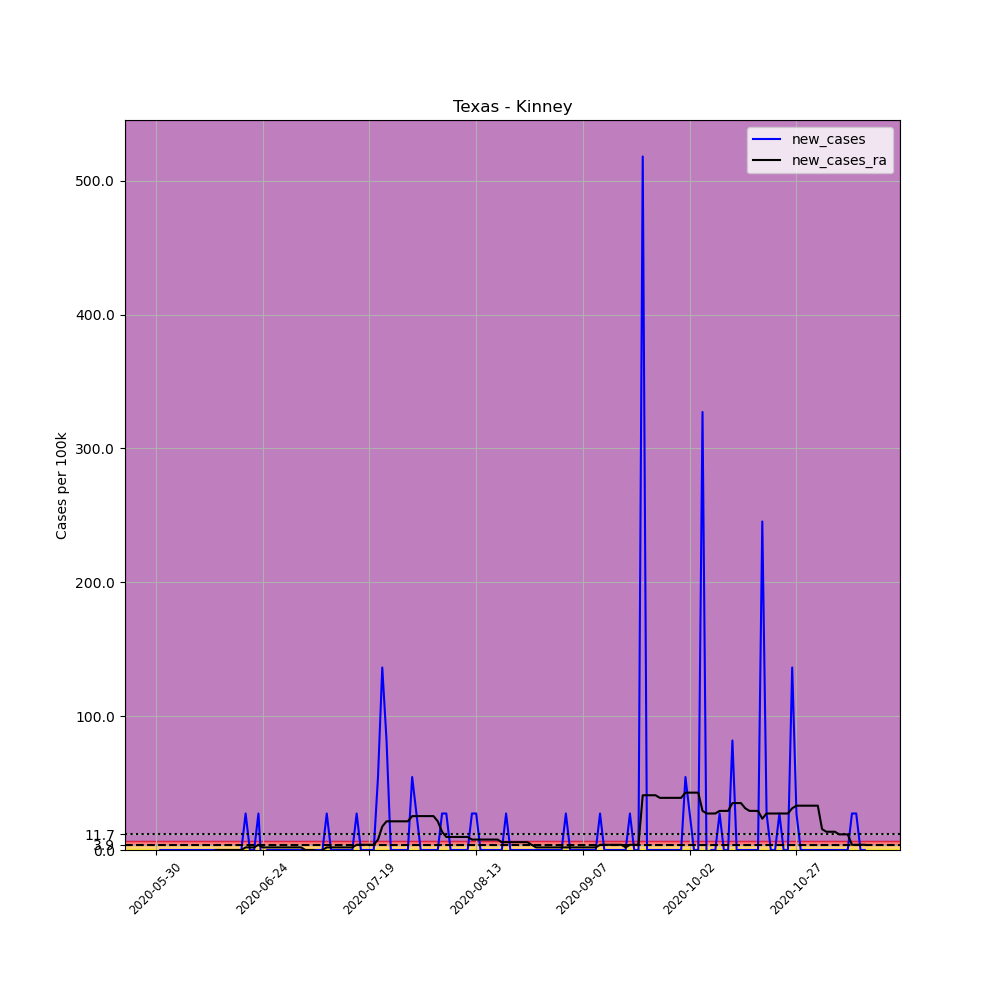

The table this chart was drawn from, first rows:
, date, county, state, fips, cases, deaths, COUNTY, STNAME, CTYNAME, POPESTIMATE2019, per_100k, new_cases, new_cases_ra
680174, 2020-05-30, Kinney, Texas, 48271, 1, 0, 271, Texas, Kinney, 3667, 27.27, , 
680175, 2020-05-31, Kinney, Texas, 48271, 1, 0, 271, Texas, Kinney, 3667, 27.27, 0.0, 
680176, 2020-06-01, Kinney, Texas, 48271, 1, 0, 271, Texas, Kinney, 3667, 27.27, 0.0, 
680177, 2020-06-02, Kinney, Texas, 48271, 1, 0, 271, Texas, Kinney, 3667, 27.27, 0.0, 
680178, 2020-06-03, Kinney, Texas, 48271, 1, 0, 271, Texas, Kinney, 3667, 27.27, 0.0, 
680179, 2020-06-04, Kinney, Texas, 48271, 1, 0, 271, Texas, Kinney, 3667, 27.27, 0.0, 
680180, 2020-06-05, Kinney, Texas, 48271, 1, 0, 271, Texas, Kinney, 3667, 27.27, 0.0, 
680181, 2020-06-06, Kinney, Texas, 48271, 1, 0, 271, Texas, Kinney, 3667, 27.27, 0.0, 
680182, 2020-06-07, Kinney, Texas, 48271, 1, 0, 271, Texas, Kinney, 3667, 27.27, 0.0, 
680183, 2020-06-08, Kinney, Texas, 48271, 1, 0, 271, Texas, Kinney, 3667, 27.27, 0.0, 
680184, 2020-06-09, Kinney, Texas, 48271, 1, 0, 271, Texas, Kinney, 3667, 27.27, 0.0, 
680185, 2020-06-10, Kinney, Texas, 48271, 1, 0, 271, Texas, Kinney, 3667, 27.27, 0.0, 
680186, 2020-06-11, Kinney, Texas, 48271, 1, 0, 271, Texas, Kinney, 3667, 27.27, 0.0, 
680187, 2020-06-12, Kinney, Texas, 48271, 1, 0, 271, Texas, Kinney, 3667, 27.27, 0.0, 
680188, 2020-06-13, Kinney, Texas, 48271, 1, 0, 271, Texas, Kinney, 3667, 27.27, 0.0, 0.0
680189, 2020-06-14, Kinney, Texas, 48271, 1, 0, 271, Texas, Kinney, 3667, 27.27, 0.0, 0.0
680190, 2020-06-15, Kinney, Texas, 48271, 1, 0, 271, Texas, Kinney, 3667, 27.27, 0.0, 0.0
680191, 2020-06-16, Kinney, Texas, 48271, 1, 0, 271, Texas, Kinney, 3667, 27.27, 0.0, 0.0
680192, 2020-06-17, Kinney, Texas, 48271, 1, 0, 271, Texas, Kinney, 3667, 27.27, 0.0, 0.0
680193, 2020-06-18, Kinney, Texas, 48271, 1, 0, 271, Texas, Kinney, 3667, 27.27, 0.0, 0.0
680194, 2020-06-19, Kinney, Texas, 48271, 1, 0, 271, Texas, Kinney, 3667, 27.27, 0.0, 0.0
680195, 2020-06-20, Kinney, Texas, 48271, 2, 0, 271, Texas, Kinney, 3667, 54.54, 27.27, 1.948
680196, 2020-06-21, Kinney, Texas, 48271, 2, 0, 271, Texas, Kinney, 3667, 54.54, 0.0, 1.948
680197, 2020-06-22, Kinney, Texas, 48271, 2, 0, 271, Texas, Kinney, 3667, 54.54, 0.0, 1.948
680198, 2020-06-23, Kinney, Texas, 48271, 3, 0, 271, Texas, Kinney, 3667, 81.81, 27.27, 3.896
680199, 2020-06-24, Kinney, Texas, 48271, 2, 0, 271, Texas, Kinney, 3667, 54.54, -27.27, 1.948
680200, 2020-06-25, Kinney, Texas, 48271, 2, 0, 271, Texas, Kinney, 3667, 54.54, 0.0, 1.948
680201, 2020-06-26, Kinney, Texas, 48271, 2, 0, 271, Texas, Kinney, 3667, 54.54, 0.0, 1.948
680202, 2020-06-27, Kinney, Texas, 48271, 2, 0, 271, Texas, Kinney, 3667, 54.54, 0.0, 1.948
680203, 2020-06-28, Kinney, Texas, 48271, 2, 0, 271, Texas, Kinney, 3667, 54.54, 0.0, 1.948
680204, 2020-06-29, Kinney, Texas, 48271, 2, 0, 271, Texas, Kinney, 3667, 54.54, 0.0, 1.948
680205, 2020-06-30, Kinney, Texas, 48271, 2, 0, 271, Texas, Kinney, 3667, 54.54, 0.0, 1.948
680206, 2020-07-01, Kinney, Texas, 48271, 2, 0, 271, Texas, Kinney, 3667, 54.54, 0.0, 1.948
680207, 2020-07-02, Kinney, Texas, 48271, 2, 0, 271, Texas, Kinney, 3667, 54.54, 0.0, 1.948
680208, 2020-07-03, Kinney, Texas, 48271, 2, 0, 271, Texas, Kinney, 3667, 54.54, 0.0, 1.948
680209, 2020-07-04, Kinney, Texas, 48271, 2, 0, 271, Texas, Kinney, 3667, 54.54, 0.0, 2.5376526277146434e-16
680210, 2020-07-05, Kinney, Texas, 48271, 2, 0, 271, Texas, Kinney, 3667, 54.54, 0.0, 2.5376526277146434e-16
680211, 2020-07-06, Kinney, Texas, 48271, 2, 0, 271, Texas, Kinney, 3667, 54.54, 0.0, 2.5376526277146434e-16
680212, 2020-07-07, Kinney, Texas, 48271, 2, 0, 271, Texas, Kinney, 3667, 54.54, 0.0, -1.948
680213, 2020-07-08, Kinney, Texas, 48271, 2, 0, 271, Texas, Kinney, 3667, 54.54, 0.0, 2.5376526277146434e-16
680214, 2020-07-09, Kinney, Texas, 48271, 3, 0, 271, Texas, Kinney, 3667, 81.81, 27.27, 1.948
680215, 2020-07-10, Kinney, Texas, 48271, 3, 0, 271, Texas, Kinney, 3667, 81.81, 0.0, 1.948
680216, 2020-07-11, Kinney, Texas, 48271, 3, 0, 271, Texas, Kinney, 3667, 81.81, 0.0, 1.948
680217, 2020-07-12, Kinney, Texas, 48271, 3, 0, 271, Texas, Kinney, 3667, 81.81, 0.0, 1.948
680218, 2020-07-13, Kinney, Texas, 48271, 3, 0, 271, Texas, Kinney, 3667, 81.81, 0.0, 1.948
680219, 2020-07-14, Kinney, Texas, 48271, 3, 0, 271, Texas, Kinney, 3667, 81.81, 0.0, 1.948
680220, 2020-07-15, Kinney, Texas, 48271, 3, 0, 271, Texas, Kinney, 3667, 81.81, 0.0, 1.948
680221, 2020-07-16, Kinney, Texas, 48271, 4, 0, 271, Texas, Kinney, 3667, 109.1, 27.27, 3.896
680222, 2020-07-17, Kinney, Texas, 48271, 4, 0, 271, Texas, Kinney, 3667, 109.1, 0.0, 3.896
680223, 2020-07-18, Kinney, Texas, 48271, 4, 0, 271, Texas, Kinney, 3667, 109.1, 0.0, 3.896
680224, 2020-07-19, Kinney, Texas, 48271, 4, 0, 271, Texas, Kinney, 3667, 109.1, 0.0, 3.896
680225, 2020-07-20, Kinney, Texas, 48271, 4, 0, 271, Texas, Kinney, 3667, 109.1, 0.0, 3.896
680226, 2020-07-21, Kinney, Texas, 48271, 6, 0, 271, Texas, Kinney, 3667, 163.6, 54.54, 7.791
680227, 2020-07-22, Kinney, Texas, 48271, 11, 0, 271, Texas, Kinney, 3667, 300, 136.4, 17.53
680228, 2020-07-23, Kinney, Texas, 48271, 14, 0, 271, Texas, Kinney, 3667, 381.8, 81.81, 21.43
680229, 2020-07-24, Kinney, Texas, 48271, 14, 0, 271, Texas, Kinney, 3667, 381.8, 0.0, 21.43
680230, 2020-07-25, Kinney, Texas, 48271, 14, 0, 271, Texas, Kinney, 3667, 381.8, 0.0, 21.43
680231, 2020-07-26, Kinney, Texas, 48271, 14, 0, 271, Texas, Kinney, 3667, 381.8, 0.0, 21.43
680232, 2020-07-27, Kinney, Texas, 48271, 14, 0, 271, Texas, Kinney, 3667, 381.8, 0.0, 21.43
680233, 2020-07-28, Kinney, Texas, 48271, 14, 0, 271, Texas, Kinney, 3667, 381.8, 0.0, 21.43
... 107 more rows
